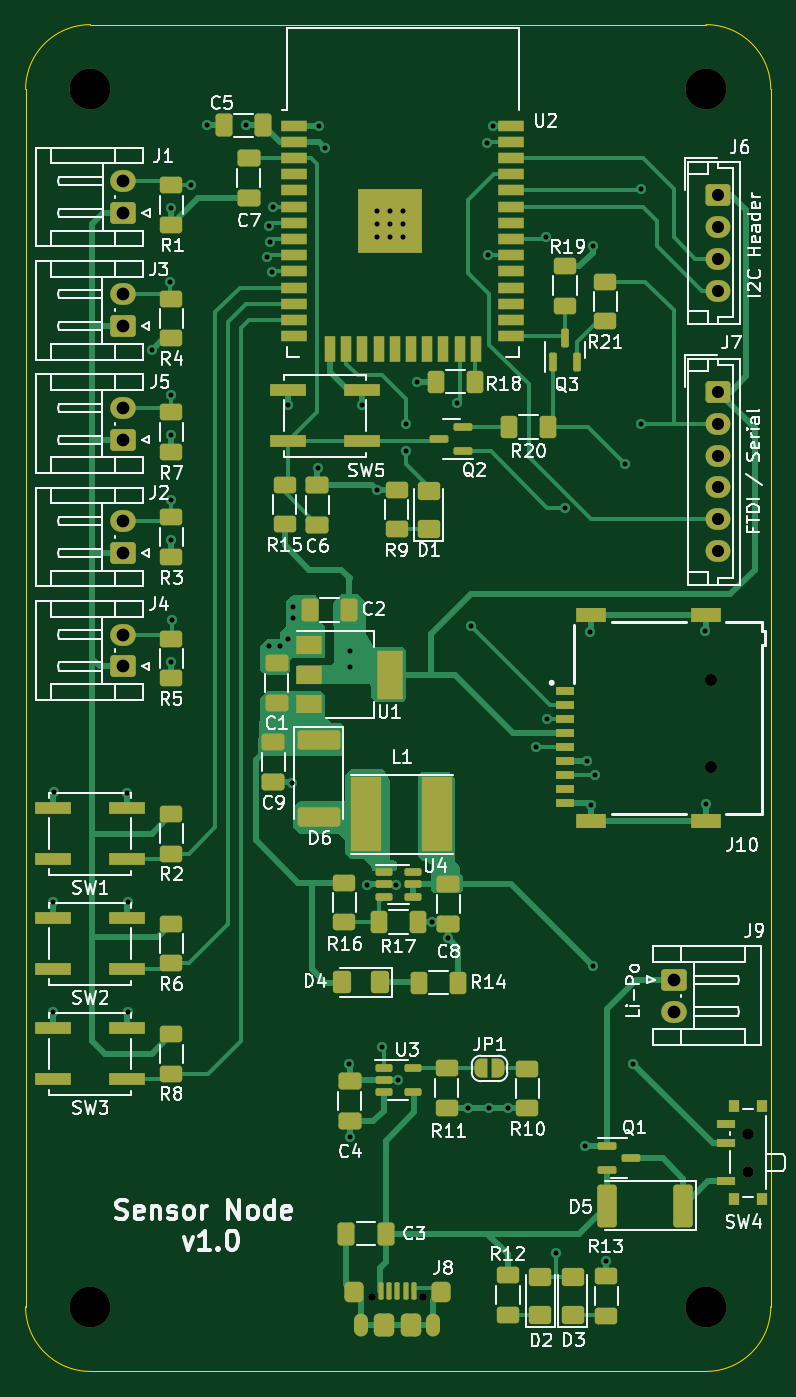
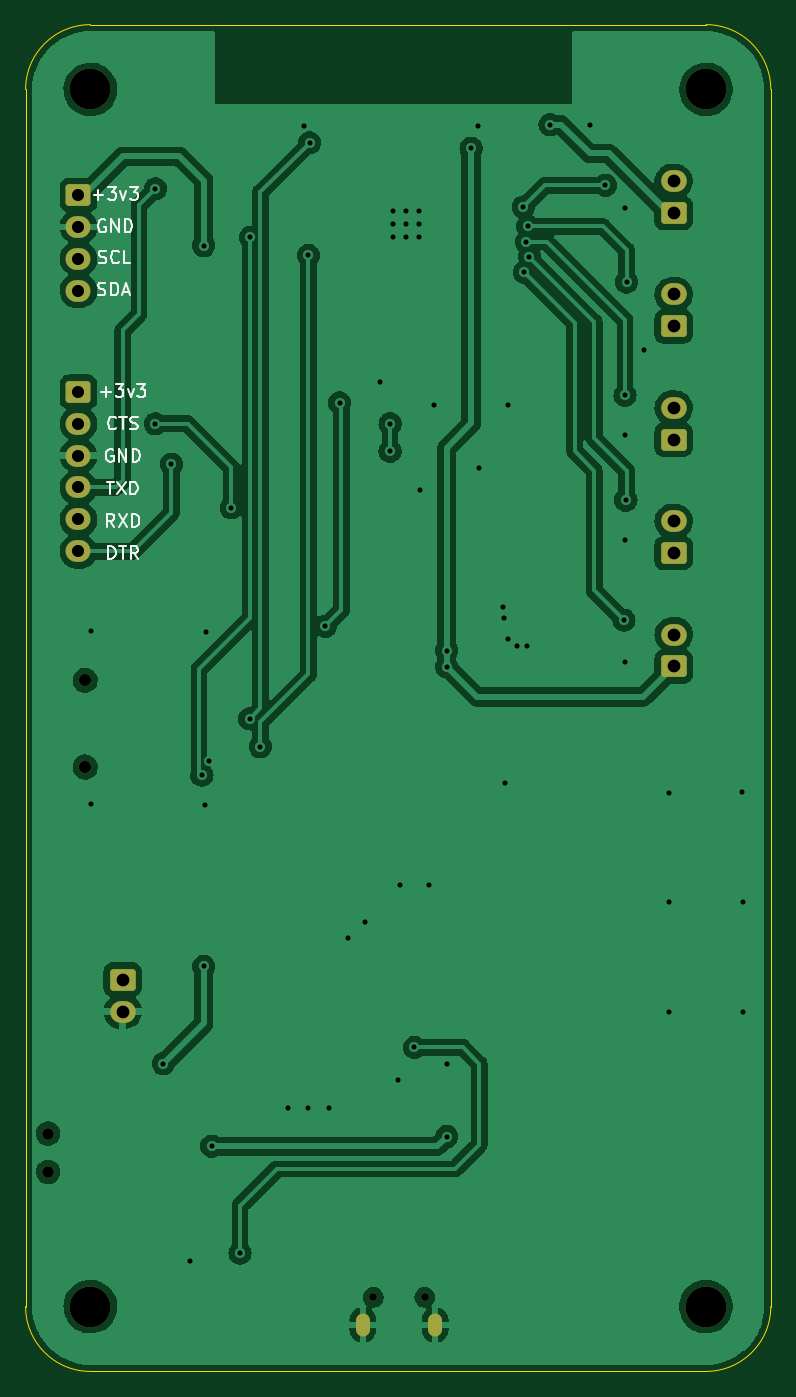
Circuit board: 11 layer files. Board 58.4 x 105.6 mm.
- bottom_copper: ESP32-dev-board-B_Cu.gbr (176720 bytes)
- bottom_mask: ESP32-dev-board-B_Mask.gbr (2831 bytes)
- paste: ESP32-dev-board-B_Paste.gbr (477 bytes)
- bottom_silk: ESP32-dev-board-B_Silkscreen.gbr (9240 bytes)
- outline: ESP32-dev-board-Edge_Cuts.gbr (1040 bytes)
- top_copper: ESP32-dev-board-F_Cu.gbr (47089 bytes)
- top_mask: ESP32-dev-board-F_Mask.gbr (12152 bytes)
- paste: ESP32-dev-board-F_Paste.gbr (9347 bytes)
- top_silk: ESP32-dev-board-F_Silkscreen.gbr (77297 bytes)
- drill: ESP32-dev-board-NPTH.drl (717 bytes)
- drill: ESP32-dev-board-PTH.drl (2317 bytes)

=== bottom_copper: ESP32-dev-board-B_Cu.gbr (176720 bytes, source omitted) ===
=== bottom_mask: ESP32-dev-board-B_Mask.gbr (2831 bytes, source withheld) ===
=== paste: ESP32-dev-board-B_Paste.gbr ===
%TF.GenerationSoftware,KiCad,Pcbnew,(6.0.7)*%
%TF.CreationDate,2023-03-03T12:59:51+05:30*%
%TF.ProjectId,ESP32-dev-board,45535033-322d-4646-9576-2d626f617264,rev?*%
%TF.SameCoordinates,Original*%
%TF.FileFunction,Paste,Bot*%
%TF.FilePolarity,Positive*%
%FSLAX46Y46*%
G04 Gerber Fmt 4.6, Leading zero omitted, Abs format (unit mm)*
G04 Created by KiCad (PCBNEW (6.0.7)) date 2023-03-03 12:59:51*
%MOMM*%
%LPD*%
G01*
G04 APERTURE LIST*
G04 APERTURE END LIST*
M02*

=== bottom_silk: ESP32-dev-board-B_Silkscreen.gbr (9240 bytes, source omitted) ===
=== outline: ESP32-dev-board-Edge_Cuts.gbr ===
%TF.GenerationSoftware,KiCad,Pcbnew,(6.0.7)*%
%TF.CreationDate,2023-03-03T12:59:51+05:30*%
%TF.ProjectId,ESP32-dev-board,45535033-322d-4646-9576-2d626f617264,rev?*%
%TF.SameCoordinates,Original*%
%TF.FileFunction,Profile,NP*%
%FSLAX46Y46*%
G04 Gerber Fmt 4.6, Leading zero omitted, Abs format (unit mm)*
G04 Created by KiCad (PCBNEW (6.0.7)) date 2023-03-03 12:59:51*
%MOMM*%
%LPD*%
G01*
G04 APERTURE LIST*
%TA.AperFunction,Profile*%
%ADD10C,0.100000*%
%TD*%
G04 APERTURE END LIST*
D10*
X128905000Y-144780000D02*
X80645000Y-144780000D01*
X133985000Y-44280000D02*
G75*
G03*
X128905000Y-39200000I-5080000J0D01*
G01*
X128905000Y-39200000D02*
X80645000Y-39200000D01*
X80645000Y-39200000D02*
G75*
G03*
X75565000Y-44280000I0J-5080000D01*
G01*
X133985000Y-44280000D02*
X133985000Y-139700000D01*
X75565000Y-139700000D02*
G75*
G03*
X80645000Y-144780000I5080000J0D01*
G01*
X75565000Y-44280000D02*
X75565000Y-139700000D01*
X128905000Y-144780000D02*
G75*
G03*
X133985000Y-139700000I0J5080000D01*
G01*
M02*

=== top_copper: ESP32-dev-board-F_Cu.gbr (47089 bytes, source omitted) ===
=== top_mask: ESP32-dev-board-F_Mask.gbr (12152 bytes, source omitted) ===
=== paste: ESP32-dev-board-F_Paste.gbr (9347 bytes, source omitted) ===
=== top_silk: ESP32-dev-board-F_Silkscreen.gbr (77297 bytes, source omitted) ===
=== drill: ESP32-dev-board-NPTH.drl ===
M48
; DRILL file {KiCad (6.0.7)} date Fri Mar  3 12:59:45 2023
; FORMAT={-:-/ absolute / inch / decimal}
; #@! TF.CreationDate,2023-03-03T12:59:45+05:30
; #@! TF.GenerationSoftware,Kicad,Pcbnew,(6.0.7)
; #@! TF.FileFunction,NonPlated,1,2,NPTH
FMAT,2
INCH
; #@! TA.AperFunction,NonPlated,NPTH,ComponentDrill
T1C0.0236
; #@! TA.AperFunction,NonPlated,NPTH,ComponentDrill
T2C0.0354
; #@! TA.AperFunction,NonPlated,NPTH,ComponentDrill
T3C0.0374
; #@! TA.AperFunction,NonPlated,NPTH,ComponentDrill
T4C0.1260
%
G90
G05
T1
X4.0428Y-5.4714
X4.2022Y-5.4714
T2
X5.2053Y-4.9659
X5.2053Y-5.0841
T3
X5.0909Y-3.5669
X5.0909Y-3.8346
T4
X3.175Y-1.7433
X3.175Y-5.5
X5.075Y-1.7433
X5.075Y-5.5
T0
M30

=== drill: ESP32-dev-board-PTH.drl ===
M48
; DRILL file {KiCad (6.0.7)} date Fri Mar  3 12:59:45 2023
; FORMAT={-:-/ absolute / inch / decimal}
; #@! TF.CreationDate,2023-03-03T12:59:45+05:30
; #@! TF.GenerationSoftware,Kicad,Pcbnew,(6.0.7)
; #@! TF.FileFunction,Plated,1,2,PTH
FMAT,2
INCH
; #@! TA.AperFunction,Plated,PTH,ViaDrill
T1C0.0157
; #@! TA.AperFunction,Plated,PTH,ComponentDrill
T2C0.0197
; #@! TA.AperFunction,Plated,PTH,ComponentDrill
T3C0.0374
; #@! TA.AperFunction,Plated,PTH,ComponentDrill
T4C0.0394
%
G90
G05
T1
X3.0597Y-4.5916
X3.0604Y-4.2518
X3.0627Y-3.9127
X3.2892Y-3.9154
X3.2904Y-4.5918
X3.2905Y-4.2527
X3.3657Y-2.5475
X3.42Y-2.3378
X3.4223Y-3.0111
X3.424Y-3.5101
X3.4242Y-3.1346
X3.4247Y-2.1078
X3.4248Y-2.6874
X3.425Y-2.81
X3.4282Y-3.3813
X3.4852Y-2.0394
X3.5339Y-1.8539
X3.6565Y-1.8519
X3.72Y-2.26
X3.7249Y-2.1662
X3.727Y-3.4614
X3.73Y-2.2132
X3.736Y-2.3078
X3.739Y-2.1061
X3.7595Y-3.4604
X3.7847Y-2.7181
X3.785Y-3.4395
X3.7962Y-3.884
X3.7999Y-3.3732
X3.8Y-3.34
X3.8762Y-2.9113
X3.8792Y-1.8559
X3.9Y-1.925
X3.9731Y-4.7517
X3.975Y-3.475
X3.975Y-3.525
X3.975Y-4.975
X4.0138Y-2.7173
X4.0302Y-4.1974
X4.0581Y-2.9782
X4.06Y-2.12
X4.06Y-2.16
X4.06Y-2.2
X4.075Y-4.7
X4.1Y-2.12
X4.1Y-2.16
X4.1Y-2.2
X4.1196Y-4.1974
X4.125Y-4.8
X4.14Y-2.12
X4.14Y-2.16
X4.14Y-2.2
X4.15Y-2.775
X4.15Y-2.8602
X4.1822Y-2.6449
X4.2281Y-4.3137
X4.28Y-4.3621
X4.3059Y-2.7106
X4.339Y-4.886
X4.35Y-3.4
X4.3986Y-1.9082
X4.4022Y-2.2552
X4.4038Y-4.8862
X4.4171Y-1.8554
X4.464Y-4.886
X4.5506Y-3.7717
X4.5815Y-2.2
X4.5838Y-3.6857
X4.6131Y-5.3346
X4.6402Y-3.0348
X4.7001Y-5.0049
X4.7082Y-3.8167
X4.7181Y-3.4167
X4.721Y-3.9514
X4.725Y-2.225
X4.725Y-4.45
X4.7309Y-3.8595
X4.7661Y-5.359
X4.825Y-2.9
X4.85Y-4.75
X4.875Y-2.05
X4.875Y-2.775
X5.0721Y-3.4138
X5.0736Y-3.9486
T3
X5.1118Y-2.0687
X5.1118Y-2.1671
X5.1118Y-2.2656
X5.1118Y-2.364
X5.1118Y-2.6766
X5.1118Y-2.775
X5.1118Y-2.8734
X5.1118Y-2.9719
X5.1118Y-3.0703
X5.1118Y-3.1687
T4
X3.2747Y-2.3758
X3.2747Y-2.4742
X3.2747Y-2.7258
X3.2747Y-2.8242
X3.2747Y-3.0758
X3.2747Y-3.1742
X3.2747Y-3.4258
X3.2747Y-3.5242
X3.275Y-2.0266
X3.275Y-2.125
X4.9753Y-4.4908
X4.9753Y-4.5892
T2
G00X4.0113Y-5.5699
M15
G01X4.0113Y-5.5423
M16
G05
G00X4.2337Y-5.5699
M15
G01X4.2337Y-5.5423
M16
G05
T0
M30

